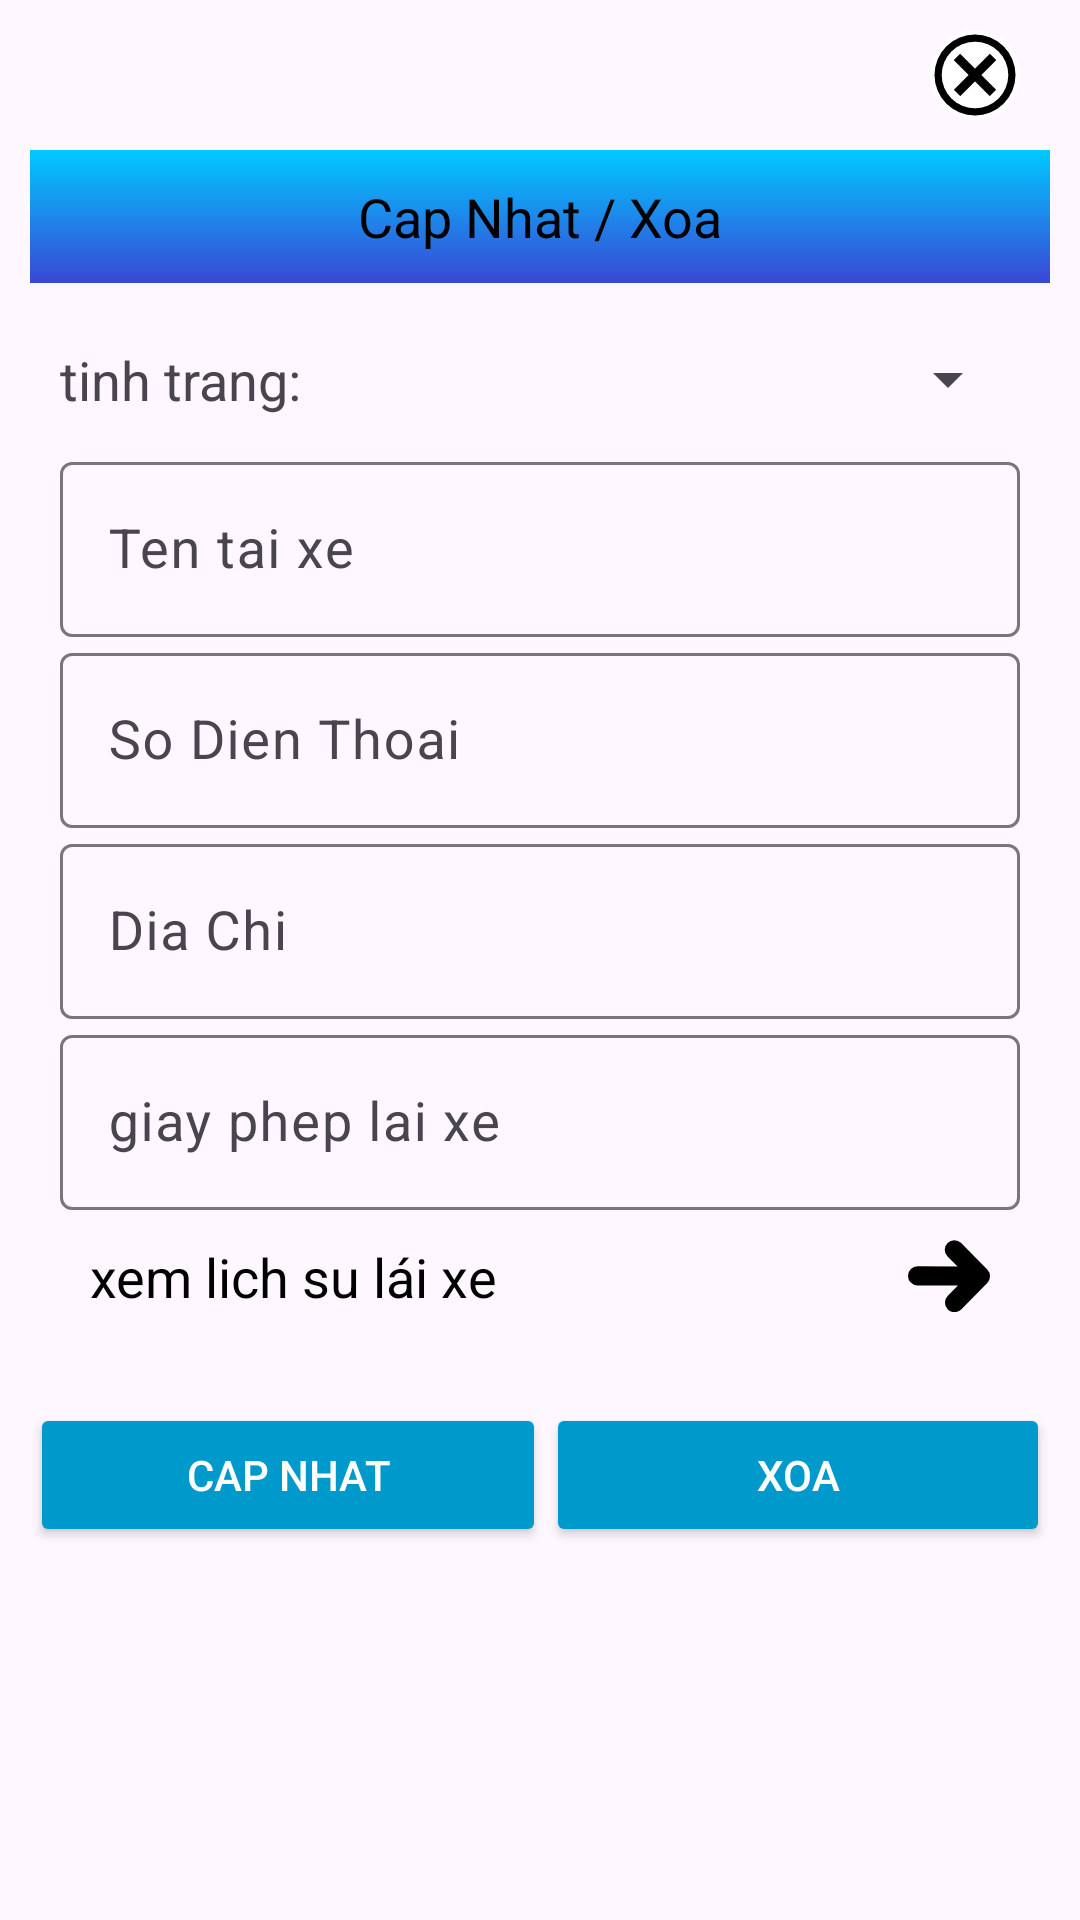

The Android layout XML behind this screen, and the referenced resources:
<!-- AndroidManifest.xml: application theme Theme.DemobtlLTNC -->
<!-- res/layout/capnhat_chitiet_taixe.xml -->
<?xml version="1.0" encoding="utf-8"?>
<LinearLayout xmlns:android="http://schemas.android.com/apk/res/android"
    xmlns:app="http://schemas.android.com/apk/res-auto"
    xmlns:tools="http://schemas.android.com/tools"
    android:layout_width="match_parent"
    android:layout_height="match_parent"
    android:padding="10dp"
    android:orientation="vertical"
    tools:context=".themtaixe">

    <ImageButton
        android:id="@+id/btn_thoat"
        android:layout_gravity="end"
        android:layout_marginEnd="10dp"
        android:background="@drawable/cancel_background"
        android:src="@drawable/cancel_icon"
        android:layout_width="wrap_content"
        android:layout_height="wrap_content"/>

    <TextView
        android:text="Cap Nhat / Xoa"
        android:textSize="18sp"
        android:gravity="center"
        android:background="@drawable/color_background2"
        android:padding="10dp"
        android:textColor="@color/black"
        android:layout_marginTop="10dp"
        android:layout_width="match_parent"
        android:layout_height="wrap_content"/>
    <LinearLayout
        android:orientation="vertical"
        android:layout_marginTop="20dp"
        android:layout_marginLeft="10dp"
        android:layout_marginRight="10dp"
        android:layout_width="match_parent"
        android:layout_height="wrap_content">
        <LinearLayout
            android:layout_width="match_parent"
            android:layout_height="wrap_content"
            android:orientation="horizontal">
            <TextView
                android:text="tinh trang: "
                android:textSize="18sp"
                android:layout_width="wrap_content"
                android:layout_height="wrap_content"/>
            <Spinner
                android:id="@+id/sp_tinhTrang"
                android:layout_width="match_parent"
                android:layout_height="wrap_content"/>
        </LinearLayout>

        <com.google.android.material.textfield.TextInputLayout
            android:layout_width="match_parent"
            android:layout_marginTop="10dp"
            app:hintEnabled="true"
            android:layout_height="wrap_content">
            <com.google.android.material.textfield.TextInputEditText
                android:id="@+id/edt_ten"
                android:hint="Ten tai xe"
                android:textColor="@color/black"
                android:textSize="18sp"
                android:layout_width="match_parent"
                android:layout_height="wrap_content"/>

        </com.google.android.material.textfield.TextInputLayout>

        <com.google.android.material.textfield.TextInputLayout
            android:layout_width="match_parent"
            app:hintEnabled="true"
            android:layout_height="wrap_content">
            <com.google.android.material.textfield.TextInputEditText
                android:id="@+id/edt_std"
                android:inputType="phone"
                android:hint="So Dien Thoai"
                android:textColor="@color/black"
                android:textSize="18sp"
                android:layout_width="match_parent"
                android:layout_height="wrap_content"/>

        </com.google.android.material.textfield.TextInputLayout>

        <com.google.android.material.textfield.TextInputLayout
            android:layout_width="match_parent"
            app:hintEnabled="true"
            android:layout_height="wrap_content">
            <com.google.android.material.textfield.TextInputEditText
                android:id="@+id/edt_dia_chi"
                android:hint="Dia Chi"
                android:textColor="@color/black"
                android:textSize="18sp"
                android:layout_width="match_parent"
                android:layout_height="wrap_content"/>

        </com.google.android.material.textfield.TextInputLayout>

        <com.google.android.material.textfield.TextInputLayout
            android:layout_width="match_parent"
            app:hintEnabled="true"
            android:layout_height="wrap_content">
            <com.google.android.material.textfield.TextInputEditText
                android:id="@+id/edt_giay_phep_lai_xe"
                android:hint="giay phep lai xe"
                android:textColor="@color/black"
                android:textSize="18sp"
                android:layout_width="match_parent"
                android:layout_height="wrap_content"/>
        </com.google.android.material.textfield.TextInputLayout>

        <TextView
            android:id="@+id/tv_lich_su_tai_xe"
            android:drawableRight="@drawable/mui_ten_icon"
            android:text="xem lich su lái xe"
            android:padding="10dp"
            android:textColor="@color/black"
            android:textSize="18sp"
            android:layout_width="match_parent"
            android:layout_height="wrap_content"/>
    </LinearLayout>

    <LinearLayout
        android:weightSum="2"
        android:orientation="horizontal"
        android:layout_marginTop="20dp"
        android:layout_width="match_parent"
        android:layout_height="wrap_content">
        <Button
            android:id="@+id/btn_update"
            android:text="Cap Nhat"
            android:layout_weight="1"
            android:backgroundTint="@android:color/holo_blue_dark"
            android:textColor="@color/white"
            android:layout_width="wrap_content"
            android:layout_height="wrap_content"/>
        <Button
            android:id="@+id/btn_remove"
            android:text="Xoa"
            android:layout_weight="1"
            android:backgroundTint="@android:color/holo_blue_dark"
            android:textColor="@color/white"
            android:layout_width="wrap_content"
            android:layout_height="wrap_content"/>
    </LinearLayout>


</LinearLayout>
<!-- resources referenced by this layout -->
<resources>
  <color name="black">#FF000000</color>
  <color name="white">#FFFFFFFF</color>
  <!-- drawable cancel_background (drawable) -->
  <?xml version="1.0" encoding="utf-8"?>
  <selector xmlns:android="http://schemas.android.com/apk/res/android">
      <item android:state_pressed="true">
          <shape android:shape="oval">
              <solid android:color="#CCCCCC"/>
          </shape>
      </item>
      <item>
          <shape android:shape="oval">
              <solid android:color="#FFFFFF"/>
          </shape>
      </item>
  </selector>
  <!-- drawable cancel_icon (drawable) -->
  <vector android:height="30dp" android:viewportHeight="20"
      android:viewportWidth="20" android:width="30dp" xmlns:android="http://schemas.android.com/apk/res/android">
      <path android:fillColor="#000000" android:pathData="M10,1a9,9 0,1 0,9 9A9,9 0,0 0,10 1ZM10,17.4A7.4,7.4 0,1 1,17.4 10,7.41 7.41,0 0,1 10,17.4ZM13.29,5.29 L10,8.59 6.71,5.29 5.29,6.71 8.59,10l-3.3,3.29 1.42,1.42L10,11.41l3.29,3.3 1.42,-1.42L11.41,10l3.3,-3.29Z"/>
  </vector>
  <!-- drawable color_background2 (drawable) -->
  <?xml version="1.0" encoding="utf-8"?>
  <shape
      android:shape="rectangle"
      xmlns:android="http://schemas.android.com/apk/res/android">
  
      <gradient
          android:startColor="#00C9FF"
          android:endColor="#3a47d5"
          android:angle="270"
          android:type="linear"
          />
  </shape>
  <!-- drawable mui_ten_icon (drawable) -->
  <vector android:height="24dp" android:viewportHeight="108.06"
      android:viewportWidth="122.88" android:width="27.291504dp" xmlns:android="http://schemas.android.com/apk/res/android">
      <path android:fillColor="#FF000000" android:pathData="M58.94,24.28a14.27,14.27 0,0 1,20.35 -20l39.49,40.16a14.28,14.28 0,0 1,0 20L80.09,103.79a14.27,14.27 0,1 1,-20.35 -20L74.82,68.41l-60.67,-0.29a14.27,14.27 0,0 1,0.24 -28.54l59.85,0.28L58.94,24.28Z"/>
  </vector>
  <style name="Theme.DemobtlLTNC" parent="Base.Theme.DemobtlLTNC" />
  <style name="Base.Theme.DemobtlLTNC" parent="Theme.Material3.DayNight.NoActionBar">
          
          
      </style>
</resources>
